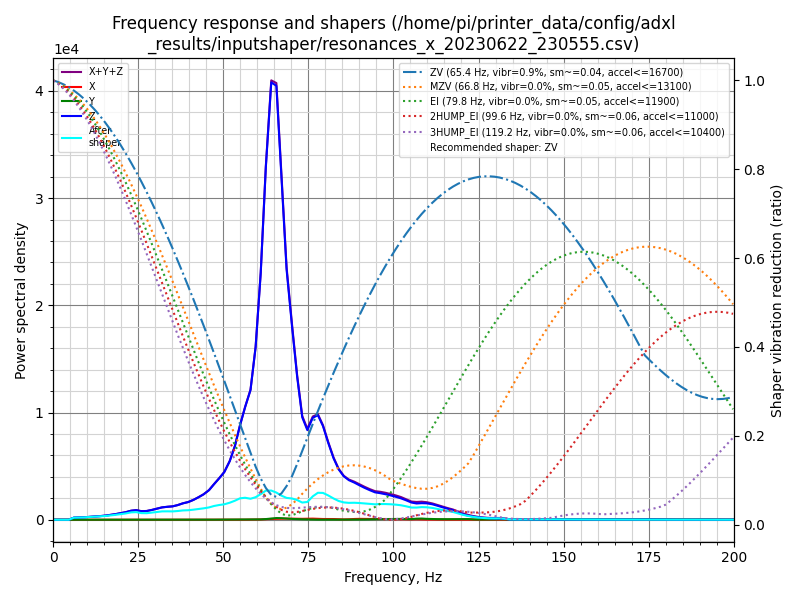

Data behind this chart, as committed beside it:
freq, psd_x, psd_y, psd_z, psd_xyz
0.0, 3.934e+00, 5.886e+00, 5.658e+02, 5.756e+02
1.5, 1.095e+01, 1.568e+01, 3.292e+02, 3.558e+02
3.1, 1.209e+01, 1.719e+01, 2.716e+01, 5.644e+01
4.6, 1.248e+01, 1.818e+01, 3.149e+02, 3.455e+02
6.1, 1.232e+01, 2.027e+01, 1.206e+03, 1.239e+03
7.6, 1.198e+01, 2.489e+01, 1.635e+03, 1.672e+03
9.2, 1.323e+01, 1.873e+01, 2.127e+03, 2.159e+03
10.7, 1.447e+01, 1.740e+01, 2.925e+03, 2.957e+03
12.2, 1.577e+01, 1.720e+01, 3.720e+03, 3.753e+03
13.7, 1.569e+01, 1.723e+01, 4.630e+03, 4.663e+03
15.3, 1.549e+01, 1.712e+01, 5.891e+03, 5.923e+03
16.8, 1.559e+01, 1.698e+01, 7.577e+03, 7.609e+03
18.3, 1.521e+01, 1.700e+01, 9.579e+03, 9.612e+03
19.8, 1.728e+01, 1.908e+01, 1.210e+04, 1.214e+04
21.4, 1.940e+01, 2.799e+01, 1.526e+04, 1.531e+04
22.9, 1.868e+01, 4.153e+01, 1.934e+04, 1.940e+04
24.4, 2.003e+01, 5.050e+01, 2.187e+04, 2.194e+04
25.9, 2.337e+01, 3.615e+01, 2.081e+04, 2.087e+04
27.5, 2.935e+01, 2.785e+01, 2.252e+04, 2.258e+04
29.0, 3.261e+01, 3.546e+01, 2.661e+04, 2.668e+04
30.5, 3.717e+01, 4.145e+01, 3.153e+04, 3.161e+04
32.0, 4.440e+01, 7.086e+01, 3.699e+04, 3.711e+04
33.6, 4.919e+01, 1.037e+02, 4.070e+04, 4.085e+04
35.1, 5.643e+01, 1.124e+02, 4.393e+04, 4.409e+04
36.6, 6.980e+01, 1.062e+02, 5.012e+04, 5.030e+04
38.1, 8.588e+01, 1.067e+02, 5.833e+04, 5.852e+04
39.7, 8.972e+01, 1.137e+02, 6.569e+04, 6.590e+04
41.2, 8.138e+01, 1.221e+02, 7.628e+04, 7.648e+04
42.7, 8.138e+01, 1.508e+02, 8.970e+04, 8.993e+04
44.2, 8.899e+01, 2.130e+02, 1.049e+05, 1.052e+05
45.8, 8.542e+01, 3.057e+02, 1.266e+05, 1.270e+05
47.3, 7.702e+01, 4.533e+02, 1.576e+05, 1.581e+05
48.8, 7.318e+01, 5.928e+02, 1.891e+05, 1.897e+05
50.3, 6.463e+01, 6.265e+02, 2.242e+05, 2.249e+05
51.9, 5.615e+01, 6.605e+02, 2.846e+05, 2.853e+05
53.4, 9.021e+01, 7.747e+02, 3.666e+05, 3.675e+05
54.9, 2.276e+02, 9.143e+02, 4.835e+05, 4.846e+05
56.4, 5.484e+02, 9.545e+02, 5.926e+05, 5.941e+05
58.0, 9.601e+02, 1.064e+03, 7.031e+05, 7.051e+05
59.5, 1.180e+03, 1.466e+03, 9.593e+05, 9.620e+05
61.0, 1.874e+03, 2.146e+03, 1.406e+06, 1.410e+06
62.5, 3.359e+03, 3.932e+03, 2.057e+06, 2.065e+06
64.1, 4.828e+03, 7.485e+03, 2.619e+06, 2.631e+06
65.6, 5.736e+03, 1.034e+04, 2.659e+06, 2.676e+06
67.1, 6.479e+03, 9.799e+03, 2.138e+06, 2.154e+06
68.6, 7.079e+03, 7.672e+03, 1.603e+06, 1.618e+06
70.2, 7.206e+03, 5.584e+03, 1.267e+06, 1.280e+06
71.7, 6.796e+03, 4.011e+03, 9.580e+05, 9.688e+05
73.2, 6.414e+03, 3.035e+03, 7.004e+05, 7.098e+05
74.7, 7.435e+03, 2.221e+03, 6.254e+05, 6.351e+05
76.3, 8.052e+03, 1.428e+03, 7.266e+05, 7.360e+05
77.8, 6.515e+03, 8.576e+02, 7.598e+05, 7.671e+05
79.3, 5.475e+03, 7.088e+02, 6.935e+05, 6.997e+05
80.8, 5.871e+03, 7.220e+02, 5.829e+05, 5.895e+05
82.4, 5.487e+03, 8.696e+02, 4.733e+05, 4.797e+05
83.9, 3.812e+03, 9.414e+02, 3.947e+05, 3.994e+05
85.4, 2.807e+03, 9.939e+02, 3.468e+05, 3.506e+05
86.9, 3.915e+03, 1.099e+03, 3.213e+05, 3.263e+05
88.5, 6.280e+03, 1.298e+03, 3.070e+05, 3.146e+05
90.0, 7.477e+03, 1.573e+03, 2.896e+05, 2.987e+05
... 72 more rows
